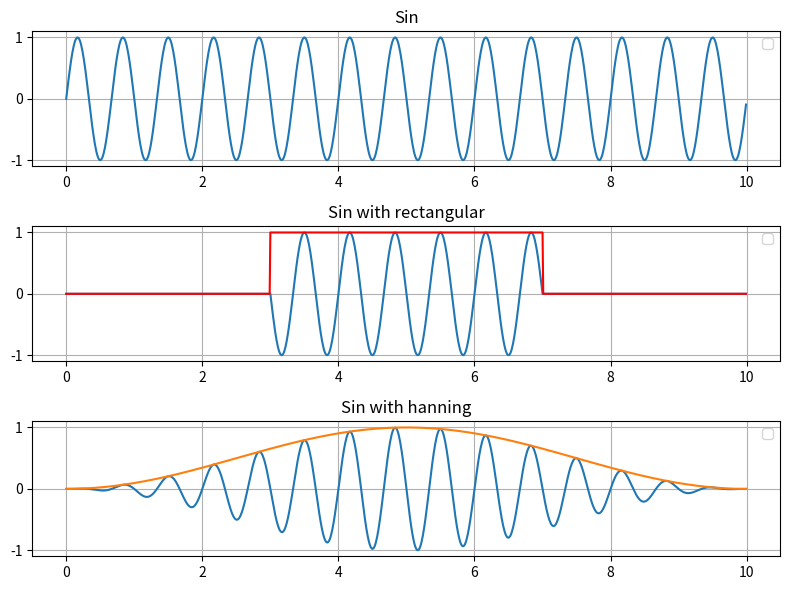

Write Python code to recreate this figure.
import numpy as np
import matplotlib.pyplot as plt

sz = 10
step = 0.01
l = sz / step

t = np.arange(0, sz, step)
r = ((t >= 3) & (t <= 7)).astype(float)
h = 0.5 * (1 - np.cos(2 * np.pi * t / sz))
s = np.sin(np.pi * 3 * t)

sxr = s * r
sxh = s * h

fig, axs = plt.subplots(3, 1, figsize=(8, 6), sharex=False)

axs[0].plot(t, s)
axs[0].set_title("Sin")
axs[0].legend()
axs[0].grid(True)

axs[1].plot(t, sxr)
axs[1].plot(t, r, color="red")
axs[1].set_title("Sin with rectangular")
axs[1].legend()
axs[1].grid(True)

axs[2].plot(t, sxh)
axs[2].plot(t, h)
axs[2].set_title("Sin with hanning")
axs[2].legend()
axs[2].grid(True)

plt.tight_layout()
plt.show()
